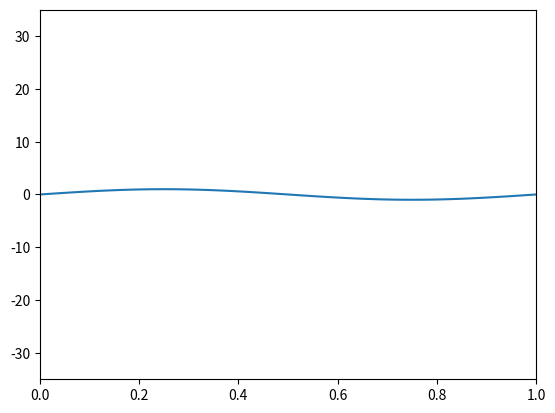

Here is the Python script that generated this plot:
# waves on a string

# using numpy instead of math because it has convenient 
import numpy as np

# length of string
L = 1.0 # cm
# wave speed
c = 1.0 # cm / s
# number of points on string
N = 100
# spacing of points
dx = L / (N - 1)
# timestep
dt = 0.009 # seconds
	# aside on "numerical stability":
	#   Courant-Friedrichs-Lewy condition is: c * dt / dx <= 1
	#
	# if cdt/dx > 1, the numerical solution (height) of the wave equation will blow up very quickly because floating-point round-off errors are amplified.
	# if cdt/dx = 1, the system is only "marginally stable" and the amplitude will still be greater than expected.
# total simulation time
tsim = 1.0 # seconds
# number of iterations of simulation
nsteps = int(tsim / dt)

# harmonic mode number
n = 2 # or 1, 3, 4, 5...

# initial positions
x = np.linspace(0, L, N) # N elements spaced dx apart
u_curr = np.sin(n * np.pi * x / L) # an element for each element in x
u_prev = np.zeros(N) # holds the previous state

import matplotlib.pyplot as plt
from matplotlib import animation

fig, ax = plt.subplots()
line, = ax.plot(x, u_curr)

ax.set_xlim(0, L)
ax.set_ylim(-35, 35)

def update(frame):
	global u_curr, u_prev

	u_next = np.zeros(N)

	for i in range(1, N - 1):
		# apply wave equation to each point on string
		u_next[i] = (
			2.0 * u_curr[i]
			- u_prev[i]
			+ (c * dt / dx)**2 * (u_curr[i+1] - 2.0*u_curr[i] + u_curr[i-1]))

	# enforce fixed boundary conditions
	u_next[0] = 0.0
	u_next[-1] = 0.0

	# shift states
	u_prev = u_curr
	u_curr = u_next

	# update plot
	line.set_ydata(u_curr)
	return line,

# animate
ani = animation.FuncAnimation(fig, update, frames=nsteps, interval=20)
plt.show()